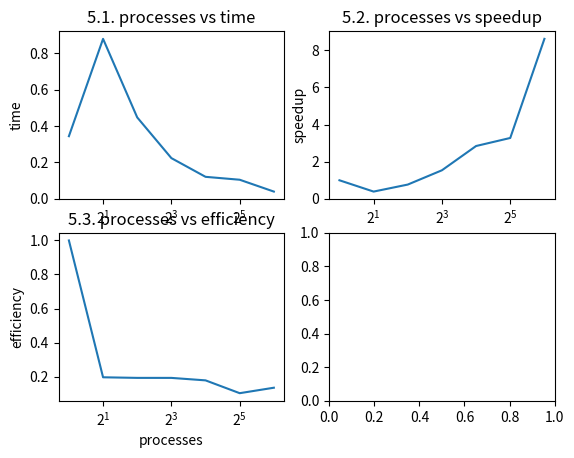

This chart was generated by the following Python code:
import matplotlib.pyplot as plt
x = [1, 2, 4, 8, 16, 32, 64]
y1 = [0.3444, 0.8793, 0.4476, 0.2239, 0.1211, 0.1051, 0.0400]
fig, ax = plt.subplots(2, 2)
ax[0][0].plot(x, y1)
ax[0][0].set_xscale('log', base=2)
ax[0][0].set_title("5.1. processes vs time")
ax[0][0].set(ylabel="time")

y2 = [0.3444/y1[i] for i in range(7)]
ax[0][1].plot(x, y2)
ax[0][1].set_xscale('log', base=2)
ax[0][1].set_title("5.2. processes vs speedup")
ax[0][1].set(xlabel="processes", ylabel="speedup")

y3 = [y2[i]/x[i] for i in range(7)]
ax[1][0].plot(x, y3)
ax[1][0].set_xscale('log', base=2)
ax[1][0].set_title("5.3. processes vs efficiency")
ax[1][0].set(xlabel="processes", ylabel="efficiency")

plt.show()
